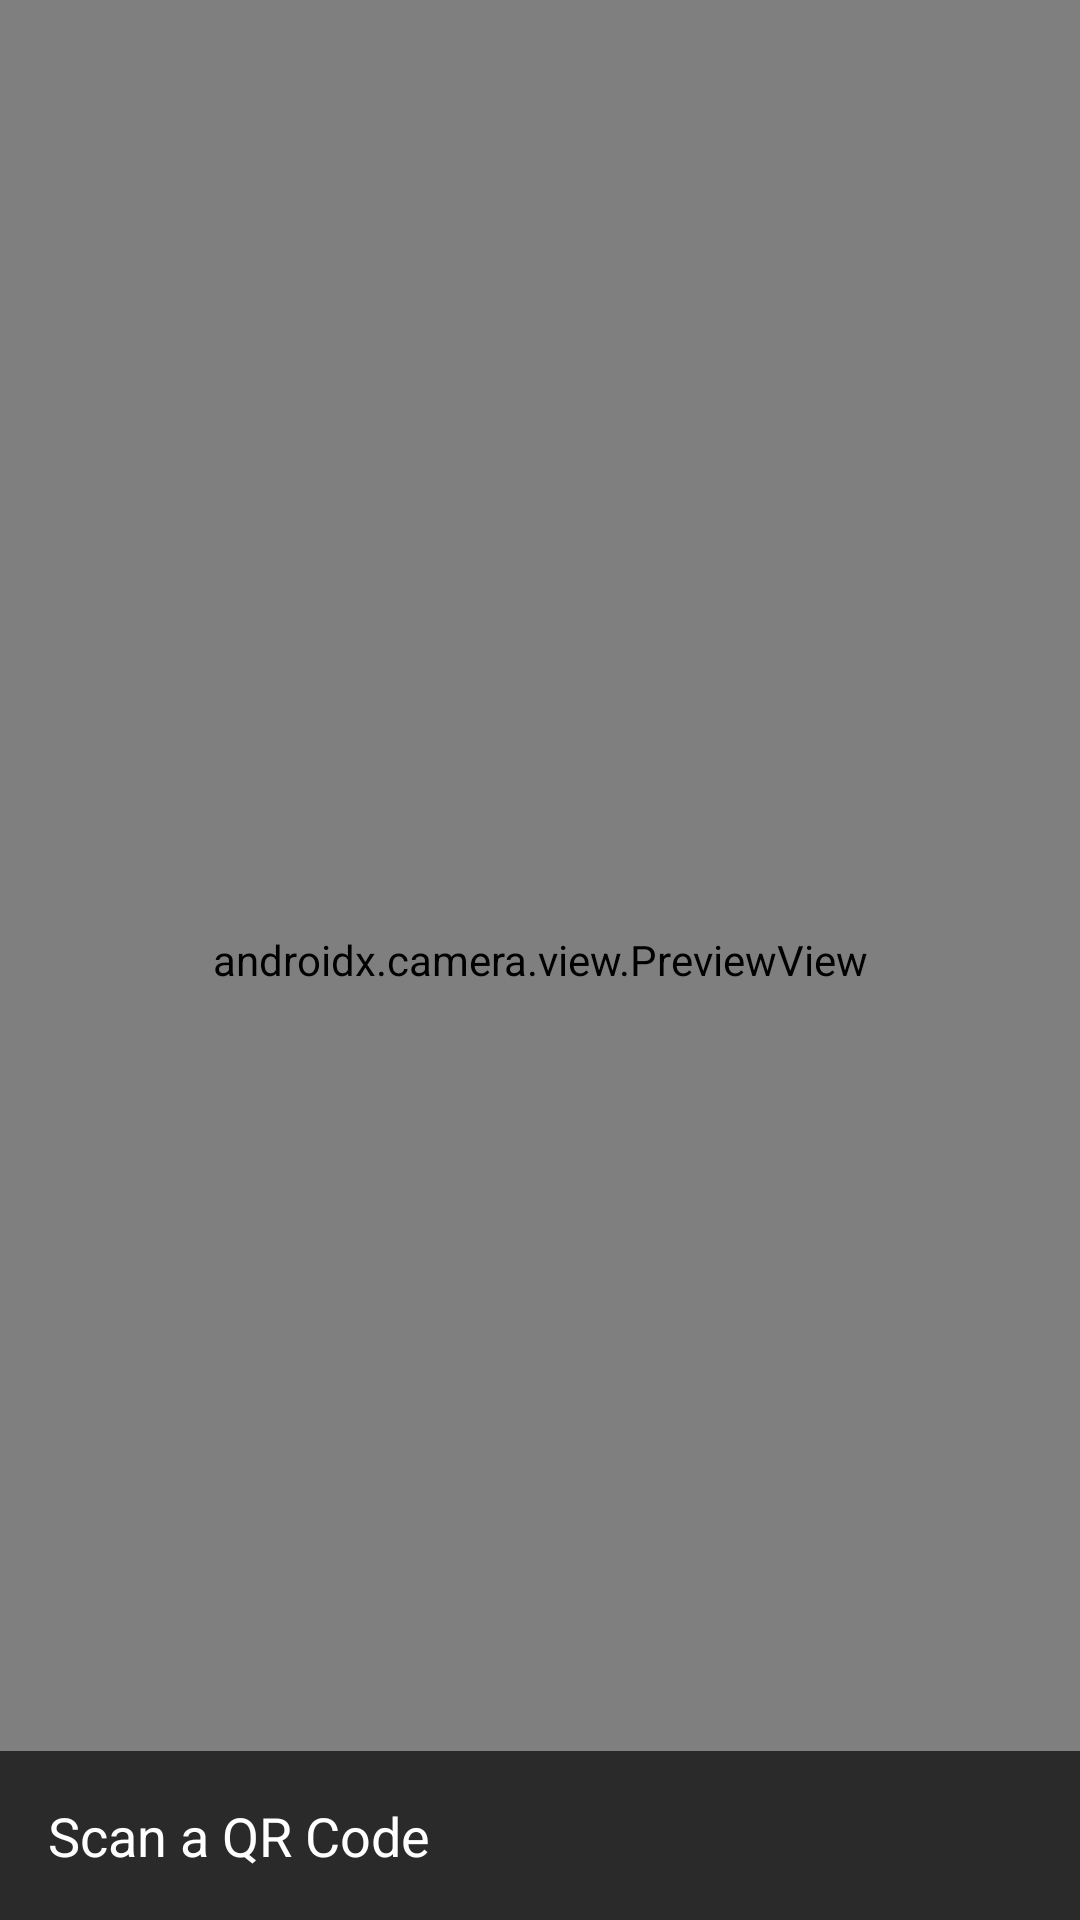

Reconstruct the res/layout file that produces this screen, plus the resources it refers to.
<!-- AndroidManifest.xml: application theme Theme.Alertiq -->
<!-- res/layout/activity_qrscanner.xml -->
<?xml version="1.0" encoding="utf-8"?>

<RelativeLayout xmlns:android="http://schemas.android.com/apk/res/android"
    xmlns:tools="http://schemas.android.com/tools"
    android:id="@+id/qrScannerLayout"
    android:layout_width="match_parent"
    android:layout_height="match_parent"
    tools:context=".QRScannerActivity">

    
    <androidx.camera.view.PreviewView
        android:id="@+id/previewView"
        android:layout_width="match_parent"
        android:layout_height="match_parent" />

    
    <TextView
        android:id="@+id/resultTextView"
        android:layout_width="match_parent"
        android:layout_height="wrap_content"
        android:layout_alignParentBottom="true"
        android:background="#AA000000"
        android:text="Scan a QR Code"
        android:textColor="#FFFFFF"
        android:textSize="18sp"
        android:padding="16dp" />
</RelativeLayout>
<!-- resources referenced by this layout -->
<resources>
  <style name="Theme.Alertiq" parent="android:Theme.Material.Light.NoActionBar" />
</resources>
